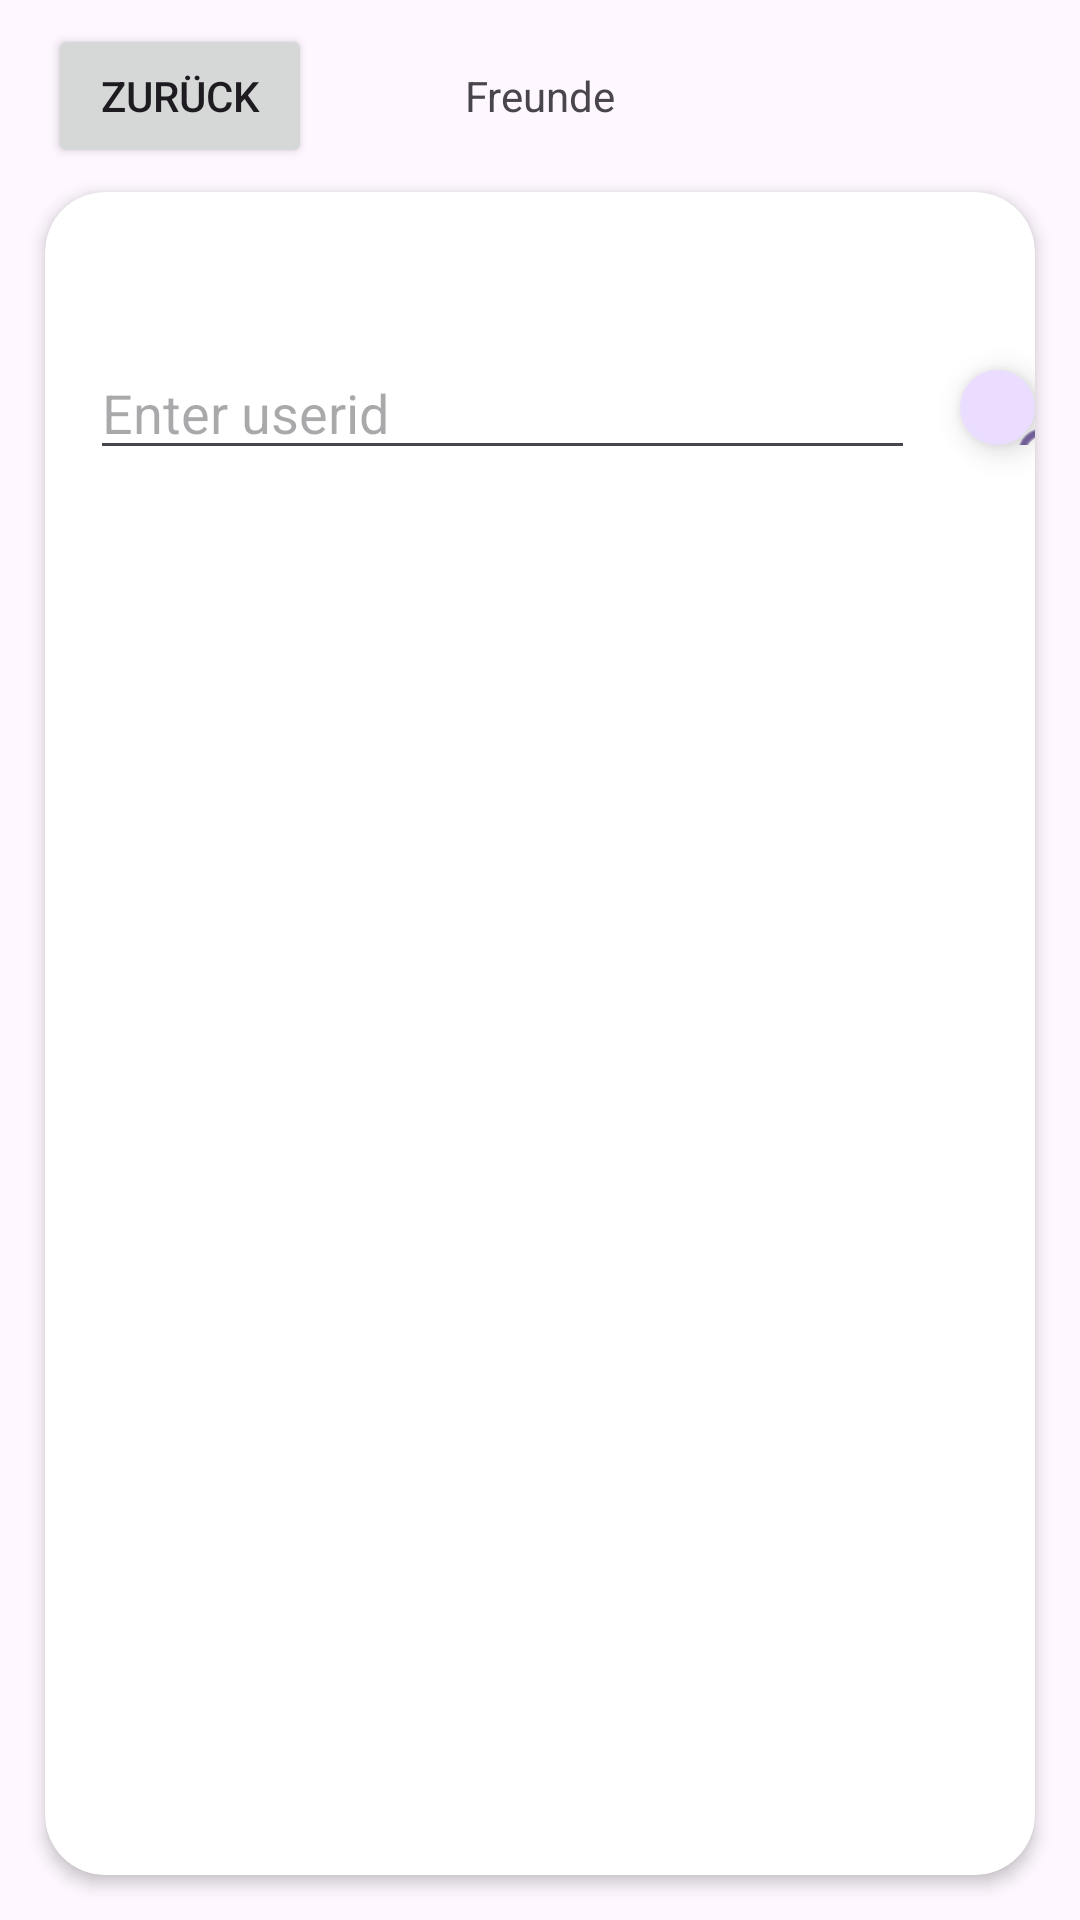

Reconstruct the res/layout file that produces this screen, plus the resources it refers to.
<!-- AndroidManifest.xml: application theme Theme.NestSync -->
<!-- res/layout/activity_friendslist.xml -->
<?xml version="1.0" encoding="utf-8"?>
<androidx.constraintlayout.widget.ConstraintLayout
    xmlns:android="http://schemas.android.com/apk/res/android"
    xmlns:app="http://schemas.android.com/apk/res-auto"
    android:layout_width="match_parent"
    android:layout_height="match_parent">

    <androidx.appcompat.widget.Toolbar
        android:id="@+id/toolbar"
        android:layout_width="match_parent"
        android:layout_height="wrap_content"
        app:layout_constraintTop_toTopOf="parent">

        <Button
            android:id="@+id/toMenuButton"
            android:layout_width="wrap_content"
            android:layout_height="48dp"
            android:layout_marginStart="15dp"
            android:text="Zurück"
            android:layout_gravity="start" />

        <TextView
            android:id="@+id/friendsText"
            android:layout_width="wrap_content"
            android:layout_height="wrap_content"
            android:text="Freunde"
            android:layout_gravity="center"/>

    </androidx.appcompat.widget.Toolbar>

    <androidx.cardview.widget.CardView
        android:id="@+id/itemsCard"
        android:layout_width="match_parent"
        android:layout_height="0dp"
        android:layout_marginStart="15dp"
        android:layout_marginEnd="15dp"
        android:layout_marginTop="0dp"
        android:layout_marginBottom="15dp"
        app:cardCornerRadius="20dp"
        app:cardElevation="3dp"
        app:layout_constraintTop_toBottomOf="@+id/toolbar"
        app:layout_constraintBottom_toBottomOf="parent">

        <LinearLayout
            android:layout_width="match_parent"
            android:layout_height="match_parent"
            android:orientation="vertical">

            <androidx.recyclerview.widget.RecyclerView
                android:id="@+id/itemsList"
                android:layout_width="match_parent"
                android:layout_height="wrap_content"
                android:layout_margin="10dp" />

            <LinearLayout
                android:id="@+id/addItemLayout"
                android:layout_width="match_parent"
                android:layout_height="104dp"
                android:orientation="horizontal">

                <EditText
                    android:id="@+id/addUserEditText"
                    android:hint="Enter userid"
                    android:layout_width="275dp"
                    android:layout_height="wrap_content"
                    android:layout_gravity="center_vertical"
                    android:layout_margin="15dp" />

                <com.google.android.material.floatingactionbutton.FloatingActionButton
                    android:id="@+id/addUserButton"
                    android:layout_width="wrap_content"
                    android:layout_height="wrap_content"
                    android:layout_gravity="center_vertical"
                    android:clickable="true"
                    app:srcCompat="@android:drawable/ic_menu_add" />

            </LinearLayout>

        </LinearLayout>

    </androidx.cardview.widget.CardView>
</androidx.constraintlayout.widget.ConstraintLayout>
<!-- resources referenced by this layout -->
<resources>
  <style name="Theme.NestSync" parent="Base.Theme.NestSync" />
  <style name="Base.Theme.NestSync" parent="Theme.Material3.DayNight.NoActionBar">
          
          
      </style>
</resources>
